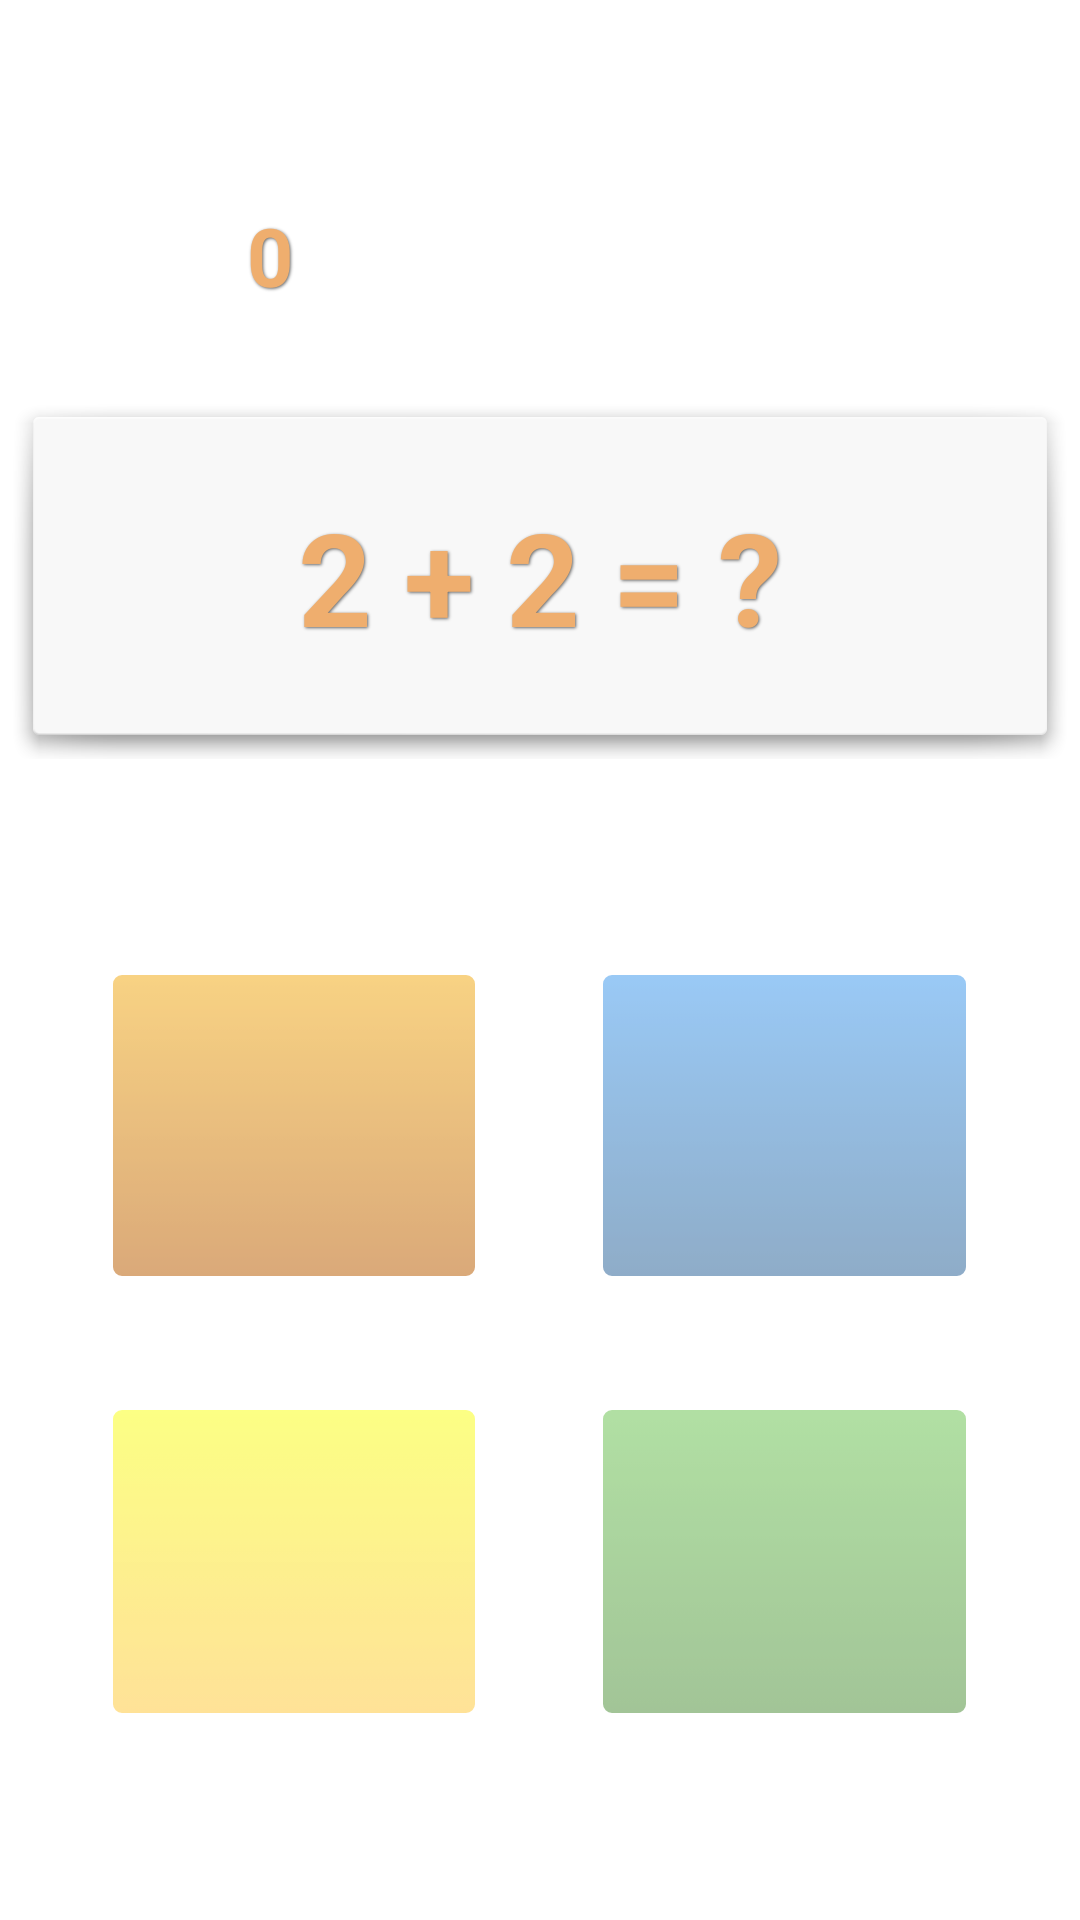

Produce the Android XML layout that renders to this screen, including the resource entries it uses.
<!-- AndroidManifest.xml: application theme AppTheme -->
<!-- res/layout/activity_main.xml -->
<LinearLayout xmlns:android="http://schemas.android.com/apk/res/android"
    xmlns:tools="http://schemas.android.com/tools"
    android:layout_width="match_parent"
    android:layout_height="match_parent"
    tools:context=".MainActivity"
    android:orientation="vertical"
    android:scaleType="centerCrop"
    android:alpha="0.6" >

    <LinearLayout
        android:id="@+id/adsHeaderMain"
        android:layout_width="match_parent"
        android:layout_height="0dp"
        android:layout_weight="1"
        android:orientation="horizontal">

    </LinearLayout>

    <LinearLayout
        android:layout_width="match_parent"
        android:layout_height="0dp"
        android:layout_weight="1">

        <TextView
            android:id="@+id/score"
            android:layout_width="0dp"
            android:layout_weight="1"
            android:layout_height="match_parent"
            style="@style/InfoText"
            android:gravity="center|top"
            android:text="@string/score"/>

        <TextView
            android:id="@+id/countdown"
            android:layout_width="0dp"
            android:layout_weight="1"
            android:layout_height="match_parent"
            android:gravity="center|top"
            style="@style/InfoText"/>

    </LinearLayout>

    <LinearLayout
        android:layout_width="match_parent"
        android:layout_height="0dp"
        android:layout_weight="2">

        <TextView
            android:id="@+id/questionBox"
            android:layout_width="match_parent"
            android:layout_height="match_parent"
            style="@style/QuestionText"
            android:background="@android:drawable/dialog_holo_light_frame"
            android:gravity="center"
            android:text="2 + 2 = ?"/>

    </LinearLayout>

    <View
        android:layout_width="0dp"
        android:layout_height="0dp"
        android:layout_weight="1"
        android:visibility="invisible" />

    <LinearLayout
        android:layout_width="match_parent"
        android:layout_height="0dp"
        android:layout_weight="4">

        <View
            android:layout_width="0dp"
            android:layout_height="0dp"
            android:layout_weight="1"
            android:visibility="invisible"/>

        <LinearLayout
            android:orientation="vertical"
            android:layout_width="0dp"
            android:layout_height="match_parent"
            android:layout_weight="4" >

            <Button
                android:id="@+id/a"
                android:layout_width="match_parent"
                android:layout_height="0dp"
                android:layout_weight="3"
                android:background="@drawable/orange_btn"
                android:alpha="0.9"
                style="@style/ButtonText"
                android:onClick="AnswerChecker"/>

            <View
                android:layout_width="0dp"
                android:layout_height="0dp"
                android:layout_weight="1"
                android:visibility="invisible"/>

            <Button
                android:id="@+id/c"
                android:layout_width="match_parent"
                android:layout_height="0dp"
                android:layout_weight="3"
                android:background="@drawable/yellow_btn"
                android:alpha="0.9"
                style="@style/ButtonText"
                android:onClick="AnswerChecker"/>
        </LinearLayout>

        <View
            android:layout_width="0dp"
            android:layout_height="0dp"
            android:layout_weight="1"
            android:visibility="invisible"/>

        <LinearLayout
            android:orientation="vertical"
            android:layout_width="0dp"
            android:layout_height="match_parent"
            android:layout_weight="4" >

            <Button
                android:id="@+id/b"
                android:layout_width="match_parent"
                android:layout_height="0dp"
                android:layout_weight="3"
                android:background="@drawable/blue_btn"
                android:alpha="0.9"
                style="@style/ButtonText"
                android:onClick="AnswerChecker"/>

            <View
                android:layout_width="0dp"
                android:layout_height="0dp"
                android:layout_weight="1"
                android:visibility="invisible"/>

            <Button
                android:id="@+id/d"
                android:layout_width="match_parent"
                android:layout_height="0dp"
                android:layout_weight="3"
                android:background="@drawable/green_btn"
                android:alpha="0.9"
                style="@style/ButtonText"
                android:onClick="AnswerChecker"/>
        </LinearLayout>

        <View
            android:layout_width="0dp"
            android:layout_height="0dp"
            android:layout_weight="1"
            android:visibility="invisible"/>

    </LinearLayout>

    <LinearLayout
        android:id="@+id/adsFooterMain"
        android:layout_width="match_parent"
        android:layout_height="0dp"
        android:layout_weight="1"
        android:orientation="horizontal">

    </LinearLayout>

</LinearLayout>
<!-- resources referenced by this layout -->
<resources>
  <!-- drawable blue_btn (drawable) -->
  <?xml version="1.0" encoding="utf-8"?>
  <selector xmlns:android="http://schemas.android.com/apk/res/android">
      <item android:state_pressed="true" >
          <shape>
              <solid android:color="#449def" />
              <stroke
                  android:width="2dp"
                  android:color="#ffffffff" />
              <corners
                  android:radius="3dp" />
              <padding
                  android:left="10dp"
                  android:top="10dp"
                  android:right="10dp"
                  android:bottom="10dp" />
          </shape>
      </item>
      <item>
          <shape>
              <gradient
                  android:startColor="#449def"
                  android:endColor="#2f6699"
                  android:angle="270" />
              <stroke
                  android:width="2dp"
                  android:color="#ffffffff" />
              <corners
                  android:radius="4dp" />
              <padding
                  android:left="10dp"
                  android:top="10dp"
                  android:right="10dp"
                  android:bottom="10dp" />
          </shape>
      </item>
  </selector>
  <string name="score">0</string>
  <style name="ButtonText">
          <item name="android:layout_width">fill_parent</item>
          <item name="android:layout_height">wrap_content</item>
          <item name="android:textColor">#ffffff</item>
          <item name="android:gravity">center</item>
          <item name="android:layout_margin">3dp</item>
          <item name="android:textSize">23sp</item>
          <item name="android:textStyle">bold</item>
          <item name="android:shadowColor">#000000</item>
          <item name="android:shadowDx">1</item>
          <item name="android:shadowDy">1</item>
          <item name="android:shadowRadius">2</item>
      </style>
  <style name="InfoText">
          <item name="android:layout_width">fill_parent</item>
          <item name="android:layout_height">wrap_content</item>
          <item name="android:textColor">#ffe67a0f</item>
          <item name="android:gravity">center</item>
          <item name="android:layout_margin">3dp</item>
          <item name="android:textSize">27sp</item>
          <item name="android:textStyle">bold</item>
          <item name="android:shadowColor">#000000</item>
          <item name="android:shadowDx">1</item>
          <item name="android:shadowDy">1</item>
          <item name="android:shadowRadius">2</item>
      </style>
  <style name="QuestionText">
          <item name="android:layout_width">fill_parent</item>
          <item name="android:layout_height">wrap_content</item>
          <item name="android:textColor">#ffe67a0f</item>
          <item name="android:gravity">center</item>
          <item name="android:layout_margin">3dp</item>
          <item name="android:textSize">43sp</item>
          <item name="android:textStyle">bold</item>
          <item name="android:shadowColor">#000000</item>
          <item name="android:shadowDx">1</item>
          <item name="android:shadowDy">1</item>
          <item name="android:shadowRadius">2</item>
      </style>
  <style name="AppTheme" parent="android:Theme.Holo.Light.DarkActionBar">
          
      </style>
</resources>
